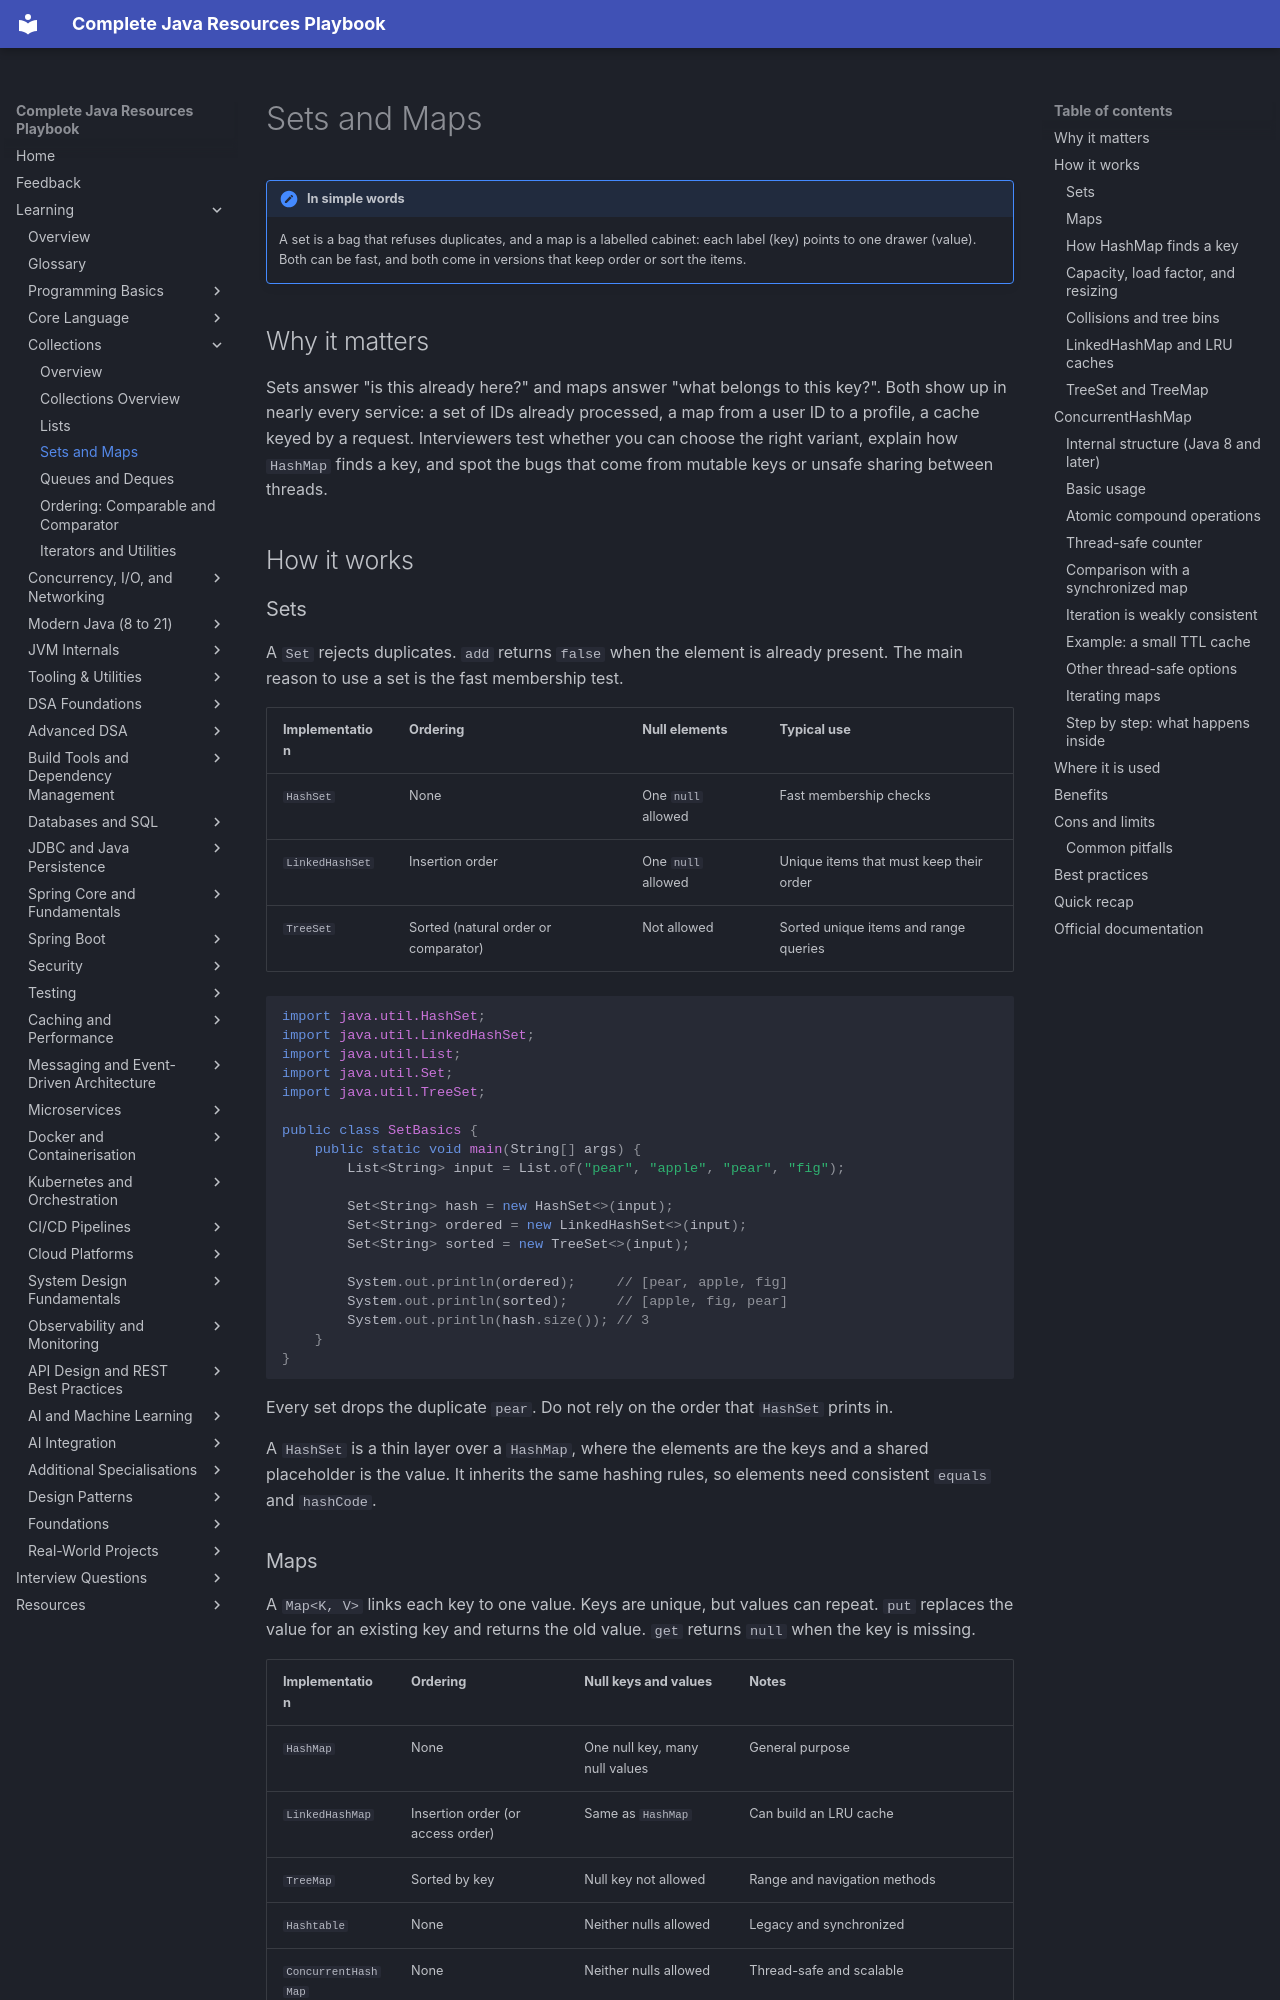

repository: AthiraMohan14/Complete-Java-Resource-PlayBook · page: learning/02b-collections/sets-and-maps/index.html · generator: mkdocs

# Sets and Maps

!!! note "In simple words"
    A set is a bag that refuses duplicates, and a map is a labelled cabinet: each label (key) points to one drawer (value). Both can be fast, and both come in versions that keep order or sort the items.

## Why it matters

Sets answer "is this already here?" and maps answer "what belongs to this key?". Both show up in nearly every service: a set of IDs already processed, a map from a user ID to a profile, a cache keyed by a request. Interviewers test whether you can choose the right variant, explain how `HashMap` finds a key, and spot the bugs that come from mutable keys or unsafe sharing between threads.

## How it works

### Sets

A `Set` rejects duplicates. `add` returns `false` when the element is already present. The main reason to use a set is the fast membership test.

| Implementation | Ordering | Null elements | Typical use |
|---|---|---|---|
| `HashSet` | None | One `null` allowed | Fast membership checks |
| `LinkedHashSet` | Insertion order | One `null` allowed | Unique items that must keep their order |
| `TreeSet` | Sorted (natural order or comparator) | Not allowed | Sorted unique items and range queries |

```java
import java.util.HashSet;
import java.util.LinkedHashSet;
import java.util.List;
import java.util.Set;
import java.util.TreeSet;

public class SetBasics {
    public static void main(String[] args) {
        List<String> input = List.of("pear", "apple", "pear", "fig");

        Set<String> hash = new HashSet<>(input);
        Set<String> ordered = new LinkedHashSet<>(input);
        Set<String> sorted = new TreeSet<>(input);

        System.out.println(ordered);     // [pear, apple, fig]
        System.out.println(sorted);      // [apple, fig, pear]
        System.out.println(hash.size()); // 3
    }
}
```

Every set drops the duplicate `pear`. Do not rely on the order that `HashSet` prints in.

A `HashSet` is a thin layer over a `HashMap`, where the elements are the keys and a shared placeholder is the value. It inherits the same hashing rules, so elements need consistent `equals` and `hashCode`.
